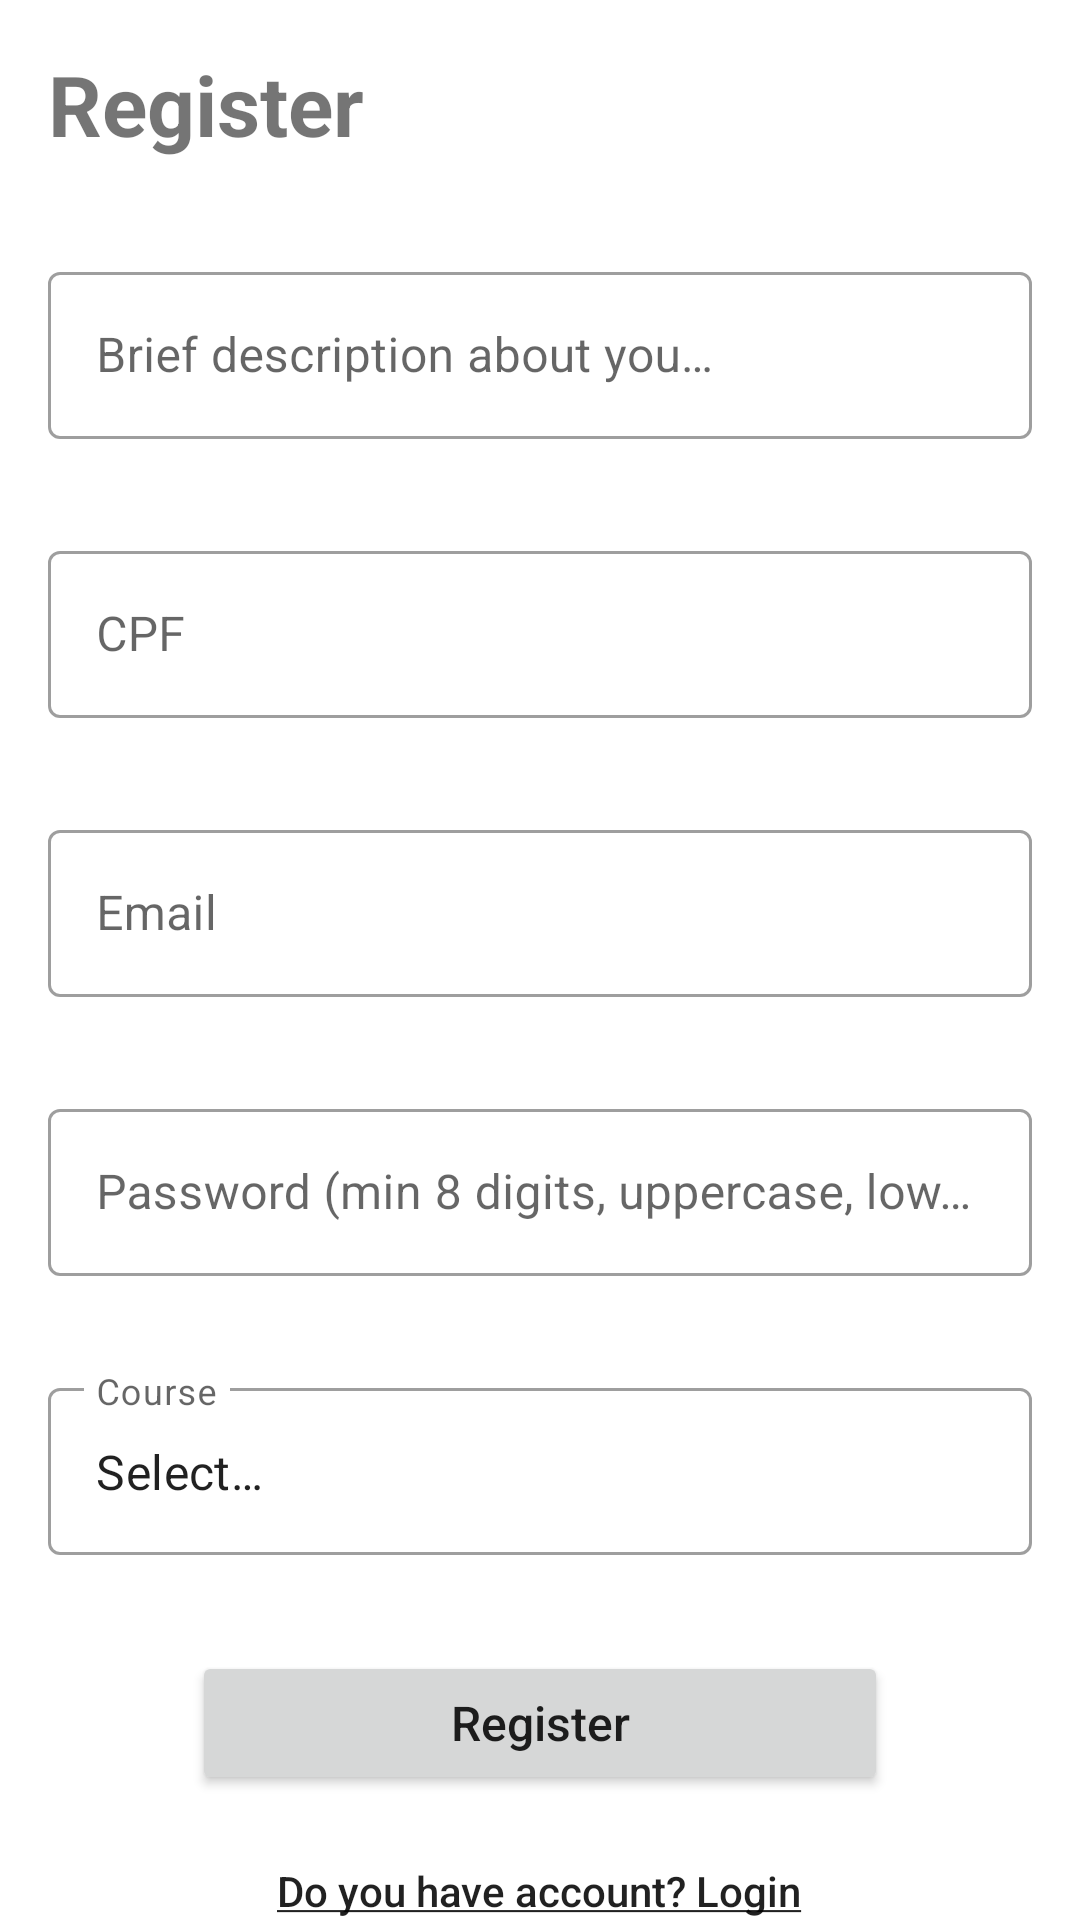

Android layout source for this screen:
<!-- AndroidManifest.xml: application theme Theme.TCCURI -->
<!-- res/layout/activity_register.xml -->
<?xml version="1.0" encoding="utf-8"?>
<androidx.constraintlayout.widget.ConstraintLayout xmlns:android="http://schemas.android.com/apk/res/android"
    xmlns:app="http://schemas.android.com/apk/res-auto"
    xmlns:tools="http://schemas.android.com/tools"
    android:id="@+id/register_nested_scroll"
    android:layout_width="match_parent"
    android:layout_height="match_parent">

    <androidx.core.widget.NestedScrollView
        android:layout_width="match_parent"
        android:layout_height="match_parent">

        <androidx.appcompat.widget.LinearLayoutCompat
            android:id="@+id/register_linear_layout"
            android:layout_width="match_parent"
            android:layout_height="match_parent"
            android:orientation="vertical">

            <androidx.appcompat.widget.AppCompatTextView
                android:id="@+id/register_title"
                android:layout_width="match_parent"
                android:layout_height="wrap_content"
                android:layout_margin="16dp"
                android:text="@string/hint_register"
                android:textSize="28sp"
                android:textStyle="bold" />

            <com.google.android.material.textfield.TextInputLayout
                android:id="@+id/register_name_input_layout"
                style="@style/Widget.MaterialComponents.TextInputLayout.OutlinedBox"
                android:layout_width="match_parent"
                android:layout_height="wrap_content"
                android:layout_margin="16dp"
                android:hint="@string/hint_full_name">

                <com.google.android.material.textfield.TextInputEditText
                    android:id="@+id/register_name_edit_text"
                    android:layout_width="match_parent"
                    android:layout_height="wrap_content"
                    android:inputType="textEmailAddress"
                    android:maxLength="100"
                    android:maxLines="1"
                    tools:text="My name" />

            </com.google.android.material.textfield.TextInputLayout>

            <com.google.android.material.textfield.TextInputLayout
                android:id="@+id/register_document_input_layout"
                style="@style/Widget.MaterialComponents.TextInputLayout.OutlinedBox"
                android:layout_width="match_parent"
                android:layout_height="wrap_content"
                android:layout_margin="16dp"
                android:hint="@string/hint_cpf">

                <com.google.android.material.textfield.TextInputEditText
                    android:id="@+id/register_document_edit_text"
                    android:layout_width="match_parent"
                    android:layout_height="wrap_content"
                    android:inputType="text"
                    android:maxLength="100"
                    android:maxLines="1"
                    tools:text="000.000.000-00" />

            </com.google.android.material.textfield.TextInputLayout>

            <com.google.android.material.textfield.TextInputLayout
                android:id="@+id/register_email_input_layout"
                style="@style/Widget.MaterialComponents.TextInputLayout.OutlinedBox"
                android:layout_width="match_parent"
                android:layout_height="wrap_content"
                android:layout_margin="16dp"
                android:hint="@string/hint_email">

                <com.google.android.material.textfield.TextInputEditText
                    android:id="@+id/register_email_edit_text"
                    android:layout_width="match_parent"
                    android:layout_height="wrap_content"
                    android:inputType="text"
                    android:maxLength="100"
                    android:maxLines="1"
                    tools:text="email@gmail.com" />

            </com.google.android.material.textfield.TextInputLayout>

            <com.google.android.material.textfield.TextInputLayout
                android:id="@+id/register_password_input_layout"
                style="@style/Widget.MaterialComponents.TextInputLayout.OutlinedBox"
                android:layout_width="match_parent"
                android:layout_height="wrap_content"
                android:layout_margin="16dp"
                android:hint="@string/hint_description">

                <com.google.android.material.textfield.TextInputEditText
                    android:id="@+id/register_password_edit_text"
                    android:layout_width="match_parent"
                    android:layout_height="wrap_content"
                    android:inputType="textPassword"
                    android:maxLength="100"
                    android:maxLines="1"
                    tools:text="password" />

            </com.google.android.material.textfield.TextInputLayout>

            <com.google.android.material.textfield.TextInputLayout
                android:id="@+id/register_course_input_layout"
                style="@style/Widget.MaterialComponents.TextInputLayout.OutlinedBox"
                android:layout_width="match_parent"
                android:layout_height="wrap_content"
                android:layout_margin="16dp"
                android:hint="@string/hint_course">

                <com.google.android.material.textfield.TextInputEditText
                    android:id="@+id/register_course_edit_text"
                    android:layout_width="match_parent"
                    android:layout_height="wrap_content"
                    android:clickable="false"
                    android:cursorVisible="false"
                    android:focusable="false"
                    android:inputType="text"
                    android:longClickable="false"
                    android:maxLength="100"
                    android:maxLines="1"
                    android:text="@string/hint_select"
                    tools:text="Science computer" />

            </com.google.android.material.textfield.TextInputLayout>

            <androidx.appcompat.widget.AppCompatButton
                android:id="@+id/login_button_sign_in"
                android:layout_width="match_parent"
                android:layout_height="wrap_content"
                android:layout_gravity="center"
                android:layout_marginHorizontal="64dp"
                android:layout_marginTop="16dp"
                android:text="@string/button_register_title"
                android:textAllCaps="false"
                android:textSize="16sp" />

            <androidx.appcompat.widget.AppCompatButton
                android:id="@+id/login_button_register"
                android:layout_width="wrap_content"
                android:layout_height="wrap_content"
                android:layout_gravity="center"
                android:layout_marginHorizontal="16dp"
                android:layout_marginVertical="8dp"
                android:background="@drawable/background_ripple"
                android:padding="8dp"
                android:text="@string/button_login_description"
                android:textAllCaps="false"
                android:textSize="14sp" />

        </androidx.appcompat.widget.LinearLayoutCompat>

    </androidx.core.widget.NestedScrollView>

    <ProgressBar
        android:id="@+id/login_loading"
        android:layout_width="wrap_content"
        android:layout_height="wrap_content"
        android:indeterminate="true"
        android:indeterminateTint="@color/icon_color"
        android:visibility="gone"
        app:layout_constraintBottom_toBottomOf="parent"
        app:layout_constraintEnd_toEndOf="parent"
        app:layout_constraintStart_toStartOf="parent"
        app:layout_constraintTop_toTopOf="parent" />

</androidx.constraintlayout.widget.ConstraintLayout>
<!-- resources referenced by this layout -->
<resources>
  <color name="icon_color">#FF000000</color>
  <string name="button_login_description"><u>Do you have account? Login</u></string>
  <string name="button_register_title">Register</string>
  <string name="hint_course">Course</string>
  <string name="hint_cpf">CPF</string>
  <string name="hint_description">Password (min 8 digits, uppercase, lowercase)</string>
  <string name="hint_email">Email</string>
  <string name="hint_full_name">Brief description about you…</string>
  <string name="hint_register">Register</string>
  <string name="hint_select">Select…</string>
  <style name="Theme.TCCURI" parent="Theme.MaterialComponents.DayNight.NoActionBar">
          
          <item name="colorPrimary">@color/blue</item>
          <item name="colorPrimaryVariant">@color/purple_700</item>
          <item name="colorOnPrimary">@color/white</item>
          
          <item name="colorSecondary">@color/teal_200</item>
          <item name="colorSecondaryVariant">@color/teal_700</item>
          <item name="colorOnSecondary">@color/black</item>
          
          <item name="android:statusBarColor">@color/blue</item>
          
      </style>
  <color name="blue">#9AC7FF</color>
  <color name="purple_700">#FF3700B3</color>
  <color name="white">#FFFFFFFF</color>
  <color name="teal_200">#FF03DAC5</color>
  <color name="teal_700">#FF018786</color>
  <color name="black">#FF000000</color>
</resources>
